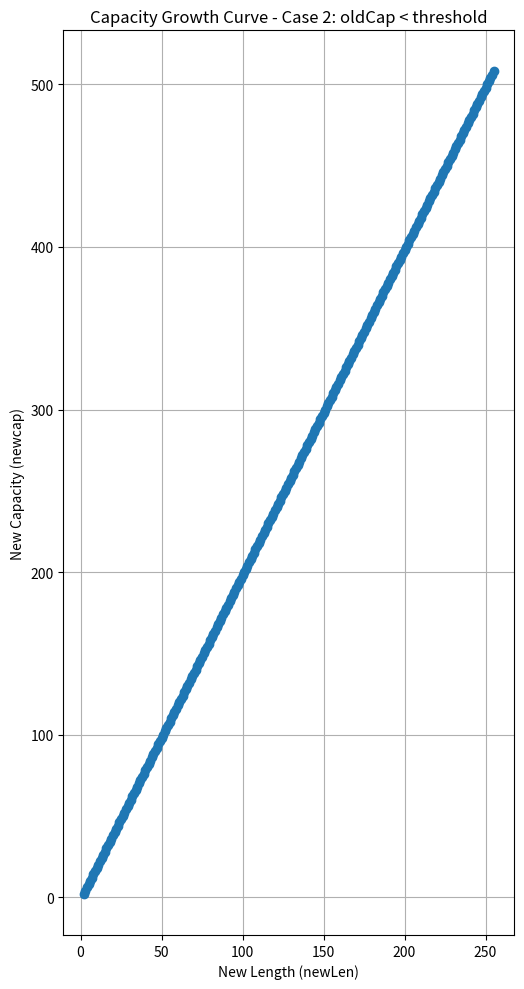

Here is the Python script that generated this plot:
import matplotlib.pyplot as plt

def nextslicecap(newLen, oldCap):
    newcap = oldCap
    doublecap = newcap + newcap
    if newLen > doublecap:
        return newLen
    
    threshold = 256
    if oldCap < threshold:
        return doublecap

    while True:
        newcap += (newcap + 3 * threshold) >> 2
        if newcap >= newLen:
            break

    if newcap <= 0:
        return newLen
    return newcap

# # Case 2: oldCap < threshold
newLens_case2 = list(range(2, 256, 1))
newCaps_case2 = [nextslicecap(newLen, newLen-1) for newLen in newLens_case2]


# Plot the growth curves
plt.figure(figsize=(10, 10))

plt.subplot(1, 2, 1)
plt.plot(newLens_case2, newCaps_case2, marker='o')
plt.title("Capacity Growth Curve - Case 2: oldCap < threshold")
plt.xlabel("New Length (newLen)")
plt.ylabel("New Capacity (newcap)")
plt.grid(True)


plt.tight_layout()
plt.show()
